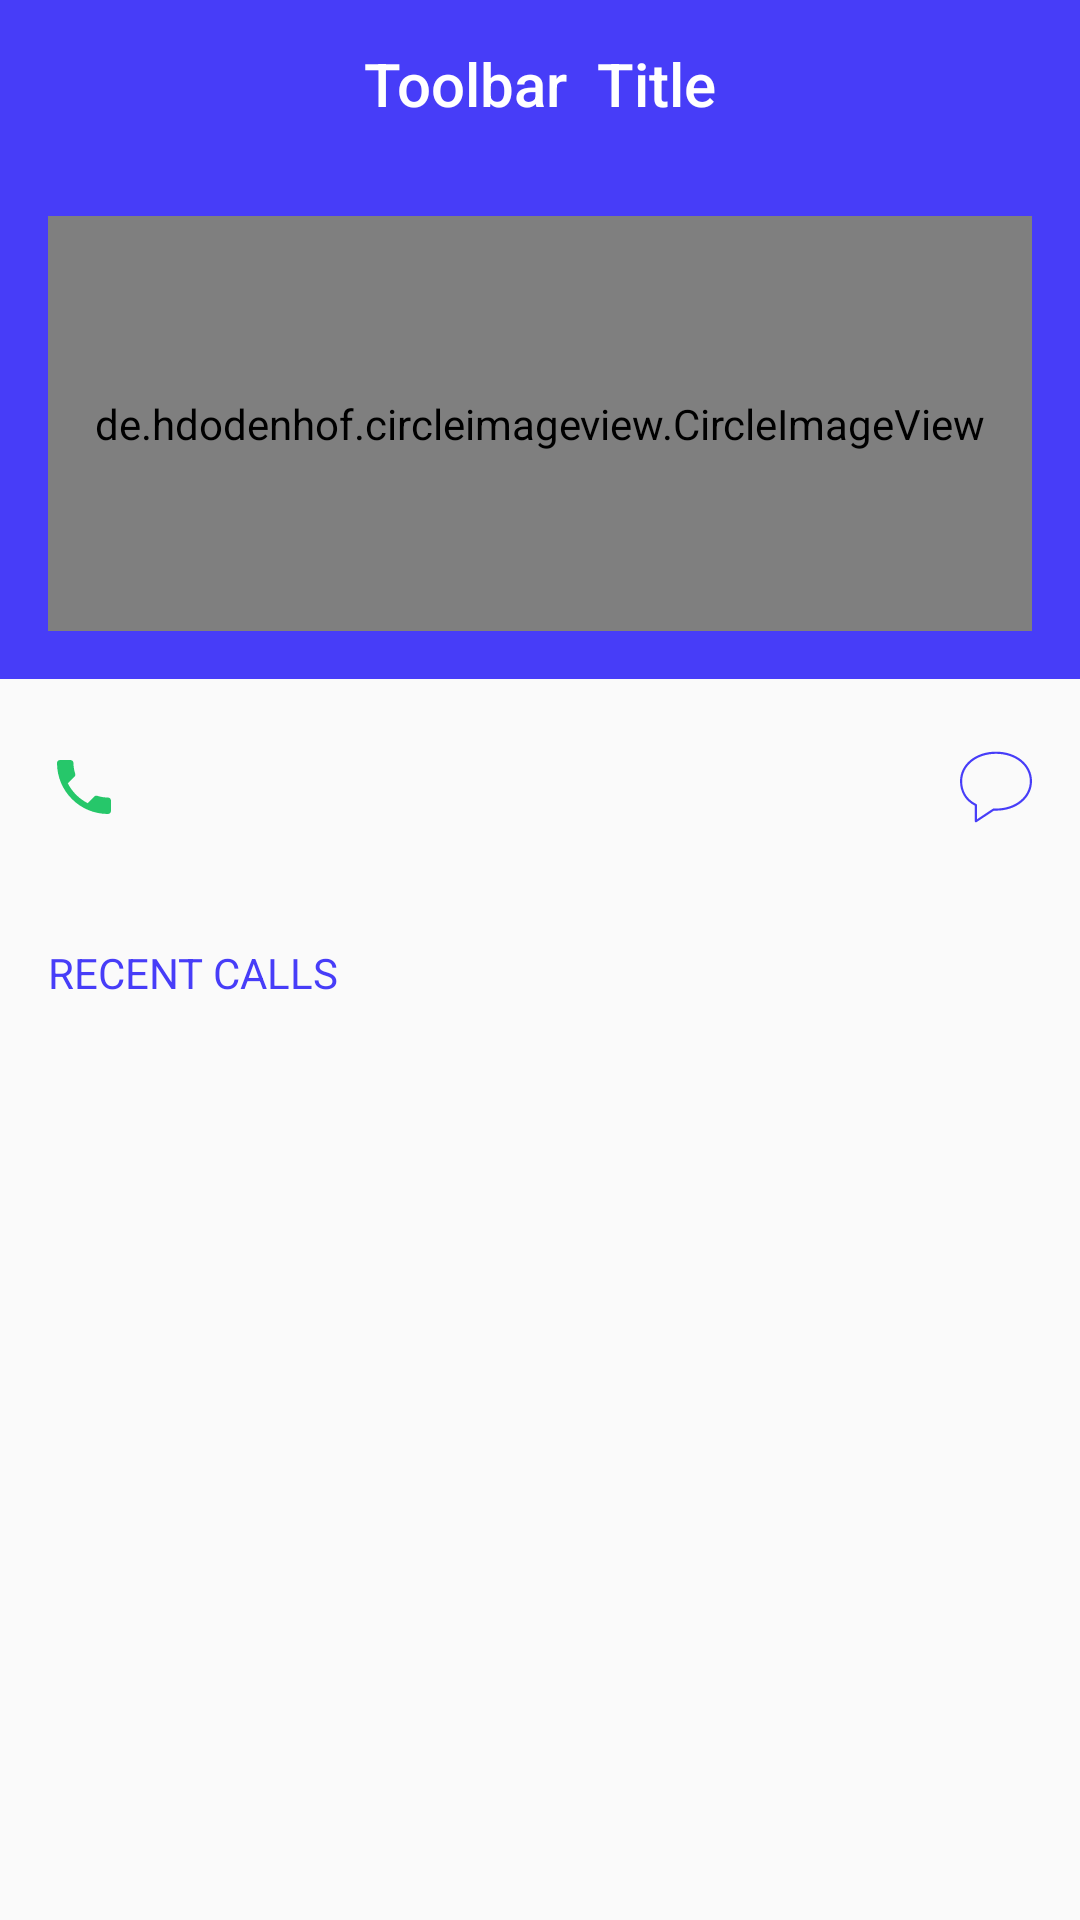

Write the Android layout XML for this screen, with the resource values it uses.
<!-- AndroidManifest.xml: application theme AppTheme -->
<!-- res/layout/activity_contact_details.xml -->
<?xml version="1.0" encoding="utf-8"?>
<LinearLayout xmlns:android="http://schemas.android.com/apk/res/android"
    xmlns:app="http://schemas.android.com/apk/res-auto"
    xmlns:tools="http://schemas.android.com/tools"
    android:layout_width="match_parent"
    android:layout_height="match_parent"
    android:orientation="vertical"
    tools:context=".destinations.ContactDetailsActivity">

    
    <include
        layout="@layout/include_app_bar_blue"/>
    
    <LinearLayout
        android:layout_width="match_parent"
        android:layout_height="0dp"
        android:orientation="vertical"
        android:layout_weight="1"
        android:gravity="center"
        android:background="@color/blue"
        android:padding="16dp">
        <de.hdodenhof.circleimageview.CircleImageView
            android:id="@+id/photo_view"
            android:layout_width="match_parent"
            android:layout_height="match_parent"
            android:src="@drawable/facebook_avatar"
            android:scaleType="centerCrop"
            />
    </LinearLayout>

    <LinearLayout
        android:layout_width="match_parent"
        android:layout_height="wrap_content"
        android:gravity="center"
        android:orientation="horizontal"
        android:padding="16dp">
        <ImageView
            android:id="@+id/action_call"
            android:layout_width="wrap_content"
            android:layout_height="wrap_content"
            android:src="@drawable/ic_call_green"/>
        <TextView
            android:id="@+id/number_text"
            android:layout_width="0dp"
            android:layout_height="wrap_content"
            android:layout_weight="1"
            android:gravity="center"
            android:textColor="@color/black"
            tools:text="+2347085343109\nNigeria"
            android:textSize="24sp"
            android:layout_marginTop="8dp" />
        <ImageView
            android:id="@+id/action_chat"
            android:layout_width="wrap_content"
            android:layout_height="wrap_content"
            android:src="@drawable/ic_speech_bubble"/>

    </LinearLayout>

    
    <LinearLayout
        android:layout_width="match_parent"
        android:layout_height="0dp"
        android:layout_weight="2"
        android:orientation="vertical"
        android:padding="16dp">
        <TextView
            android:layout_width="wrap_content"
            android:layout_height="wrap_content"
            android:text="@string/recent_calls"
            android:textColor="@color/blue"/>
        <androidx.recyclerview.widget.RecyclerView
            android:id="@+id/rv_recent_calls"
            android:layout_width="match_parent"
            android:layout_height="match_parent"
            tools:listitem="@layout/call_items_specific">

        </androidx.recyclerview.widget.RecyclerView>
    </LinearLayout>


</LinearLayout>
<!-- res/layout/include_app_bar_blue.xml (included above) -->
<?xml version="1.0" encoding="utf-8"?>
<com.google.android.material.appbar.AppBarLayout
    xmlns:android="http://schemas.android.com/apk/res/android"
    android:layout_width="match_parent" xmlns:tools="http://schemas.android.com/tools"
    app:elevation="0dp"
    android:layout_height="?attr/actionBarSize"
    xmlns:app="http://schemas.android.com/apk/res-auto">

    <androidx.appcompat.widget.Toolbar
        android:id="@+id/main_toolbar"
        app:elevation="0dp"
        app:titleTextColor="@android:color/white"
        app:subtitleTextColor="@android:color/white"
        android:orientation="vertical"
        android:layout_width="match_parent"
        android:layout_height="?attr/actionBarSize"
        android:background="@color/blue">
        <ImageView
            android:id="@+id/back_btn"
            android:layout_width="wrap_content"
            android:layout_height="wrap_content"
            android:src="@drawable/ic_arrow_back_white_24dp"
            android:layout_gravity="start"/>
        <TextView
            android:layout_width="wrap_content"
            android:layout_height="wrap_content"
            tools:text="Toolbar  Title"
            android:textColor="@android:color/white"
            style="@style/TextAppearance.AppCompat.Widget.ActionBar.Title"
            android:layout_gravity="center"
            android:id="@+id/toolbar_title" />

    </androidx.appcompat.widget.Toolbar>

</com.google.android.material.appbar.AppBarLayout>
<!-- res/layout/call_items_specific.xml (included above) -->
<?xml version="1.0" encoding="utf-8"?>
<androidx.constraintlayout.widget.ConstraintLayout xmlns:android="http://schemas.android.com/apk/res/android"
    xmlns:app="http://schemas.android.com/apk/res-auto"
    xmlns:tools="http://schemas.android.com/tools"
    android:layout_width="match_parent"
    android:layout_height="wrap_content"
    android:paddingBottom="8dp"  >


    <TextView
        android:id="@+id/tv_call_type"
        android:layout_width="wrap_content"
        android:layout_height="wrap_content"
        android:layout_gravity="center_vertical"
        android:layout_marginStart="8dp"
        android:layout_marginLeft="8dp"
        android:layout_marginTop="8dp"
        android:layout_marginBottom="8dp"
        android:layout_weight="1"
        android:gravity="center_vertical"
        android:maxLines="1"
        android:textColor="@color/black"
        app:layout_constraintBottom_toBottomOf="parent"
        app:layout_constraintStart_toStartOf="parent"
        app:layout_constraintTop_toTopOf="parent"
        app:layout_constraintVertical_bias="0.129"
        tools:text="Incoming Call" />

    <TextView
        android:id="@+id/tv_call_time"
        android:layout_width="wrap_content"
        android:layout_height="wrap_content"
        android:layout_gravity="center_vertical"
        android:layout_marginStart="8dp"
        android:layout_marginLeft="8dp"
        android:layout_marginTop="4dp"
        android:layout_weight="1"
        android:gravity="center_vertical"
        android:maxLines="1"
        app:layout_constraintStart_toStartOf="parent"
        app:layout_constraintTop_toBottomOf="@+id/tv_call_type"
        tools:text="4:09 PM (1m 32s)" />

    
    <ImageView
        android:id="@+id/img_call_type"
        android:layout_width="wrap_content"
        android:layout_height="wrap_content"
        android:layout_marginTop="12dp"
        android:layout_marginEnd="4dp"
        android:layout_marginRight="4dp"
        android:src="@drawable/ic_call_made_green_24dp"
        app:layout_constraintEnd_toEndOf="parent"
        app:layout_constraintTop_toTopOf="parent" />

    <TextView
        android:id="@+id/tv_date"
        android:layout_width="wrap_content"
        android:layout_height="wrap_content"
        android:layout_marginEnd="4dp"
        android:layout_marginRight="4dp"
        android:text="September 29"
        app:layout_constraintEnd_toEndOf="parent"
        app:layout_constraintTop_toBottomOf="@+id/img_call_type" />

</androidx.constraintlayout.widget.ConstraintLayout>
<!-- resources referenced by this layout -->
<resources>
  <color name="black">#000000</color>
  <color name="blue">#473DF8</color>
  <!-- drawable ic_call_green (drawable) -->
  <vector android:height="24dp" android:tint="#26C76A"
      android:viewportHeight="24.0" android:viewportWidth="24.0"
      android:width="24dp" xmlns:android="http://schemas.android.com/apk/res/android">
      <path android:fillColor="#FF000000" android:pathData="M6.62,10.79c1.44,2.83 3.76,5.14 6.59,6.59l2.2,-2.2c0.27,-0.27 0.67,-0.36 1.02,-0.24 1.12,0.37 2.33,0.57 3.57,0.57 0.55,0 1,0.45 1,1V20c0,0.55 -0.45,1 -1,1 -9.39,0 -17,-7.61 -17,-17 0,-0.55 0.45,-1 1,-1h3.5c0.55,0 1,0.45 1,1 0,1.25 0.2,2.45 0.57,3.57 0.11,0.35 0.03,0.74 -0.25,1.02l-2.2,2.2z"/>
  </vector>
  <!-- drawable ic_call_made_green_24dp (drawable) -->
  <vector android:height="24dp" android:tint="#26C76A"
      android:viewportHeight="24.0" android:viewportWidth="24.0"
      android:width="24dp" xmlns:android="http://schemas.android.com/apk/res/android">
      <path android:fillColor="#FF000000" android:pathData="M9,5v2h6.59L4,18.59 5.41,20 17,8.41V15h2V5z"/>
  </vector>
  <!-- drawable ic_speech_bubble (drawable) -->
  <vector android:height="24dp" android:viewportHeight="33"
      android:viewportWidth="33" android:width="24dp" xmlns:android="http://schemas.android.com/apk/res/android">
      <path android:fillColor="#473DF8" android:pathData="M7.282,32.706c-0.081,0 -0.163,-0.02 -0.237,-0.06c-0.162,-0.087 -0.263,-0.257 -0.263,-0.44v-7.124C2.405,22.806 0,18.821 0,13.828C0,6.112 7.093,0.294 16.5,0.294S33,6.112 33,13.828c0,7.715 -7.093,13.533 -16.5,13.533c-0.309,0 -0.612,-0.017 -0.916,-0.033l-0.02,-0.001l-8.007,5.296C7.474,32.678 7.378,32.706 7.282,32.706zM16.5,1.294C7.664,1.294 1,6.683 1,13.828c0,3.323 1.128,7.842 6.503,10.499c0.17,0.084 0.278,0.258 0.278,0.448v6.501l7.369,-4.874c0.09,-0.06 0.199,-0.095 0.302,-0.082l0.186,0.01c0.286,0.016 0.571,0.031 0.861,0.031c8.836,0 15.5,-5.388 15.5,-12.533S25.336,1.294 16.5,1.294z"/>
  </vector>
  <string name="recent_calls">RECENT CALLS</string>
  <style name="AppTheme" parent="Theme.AppCompat.Light.NoActionBar">
          
          <item name="colorPrimary">@color/colorPrimary</item>
          <item name="colorPrimaryDark">@color/colorPrimaryDark</item>
          <item name="colorAccent">@color/colorAccent</item>
      </style>
  <color name="colorPrimary">#473DF8</color>
  <color name="colorPrimaryDark">#ffffff</color>
  <color name="colorAccent">#473DF8</color>
</resources>
